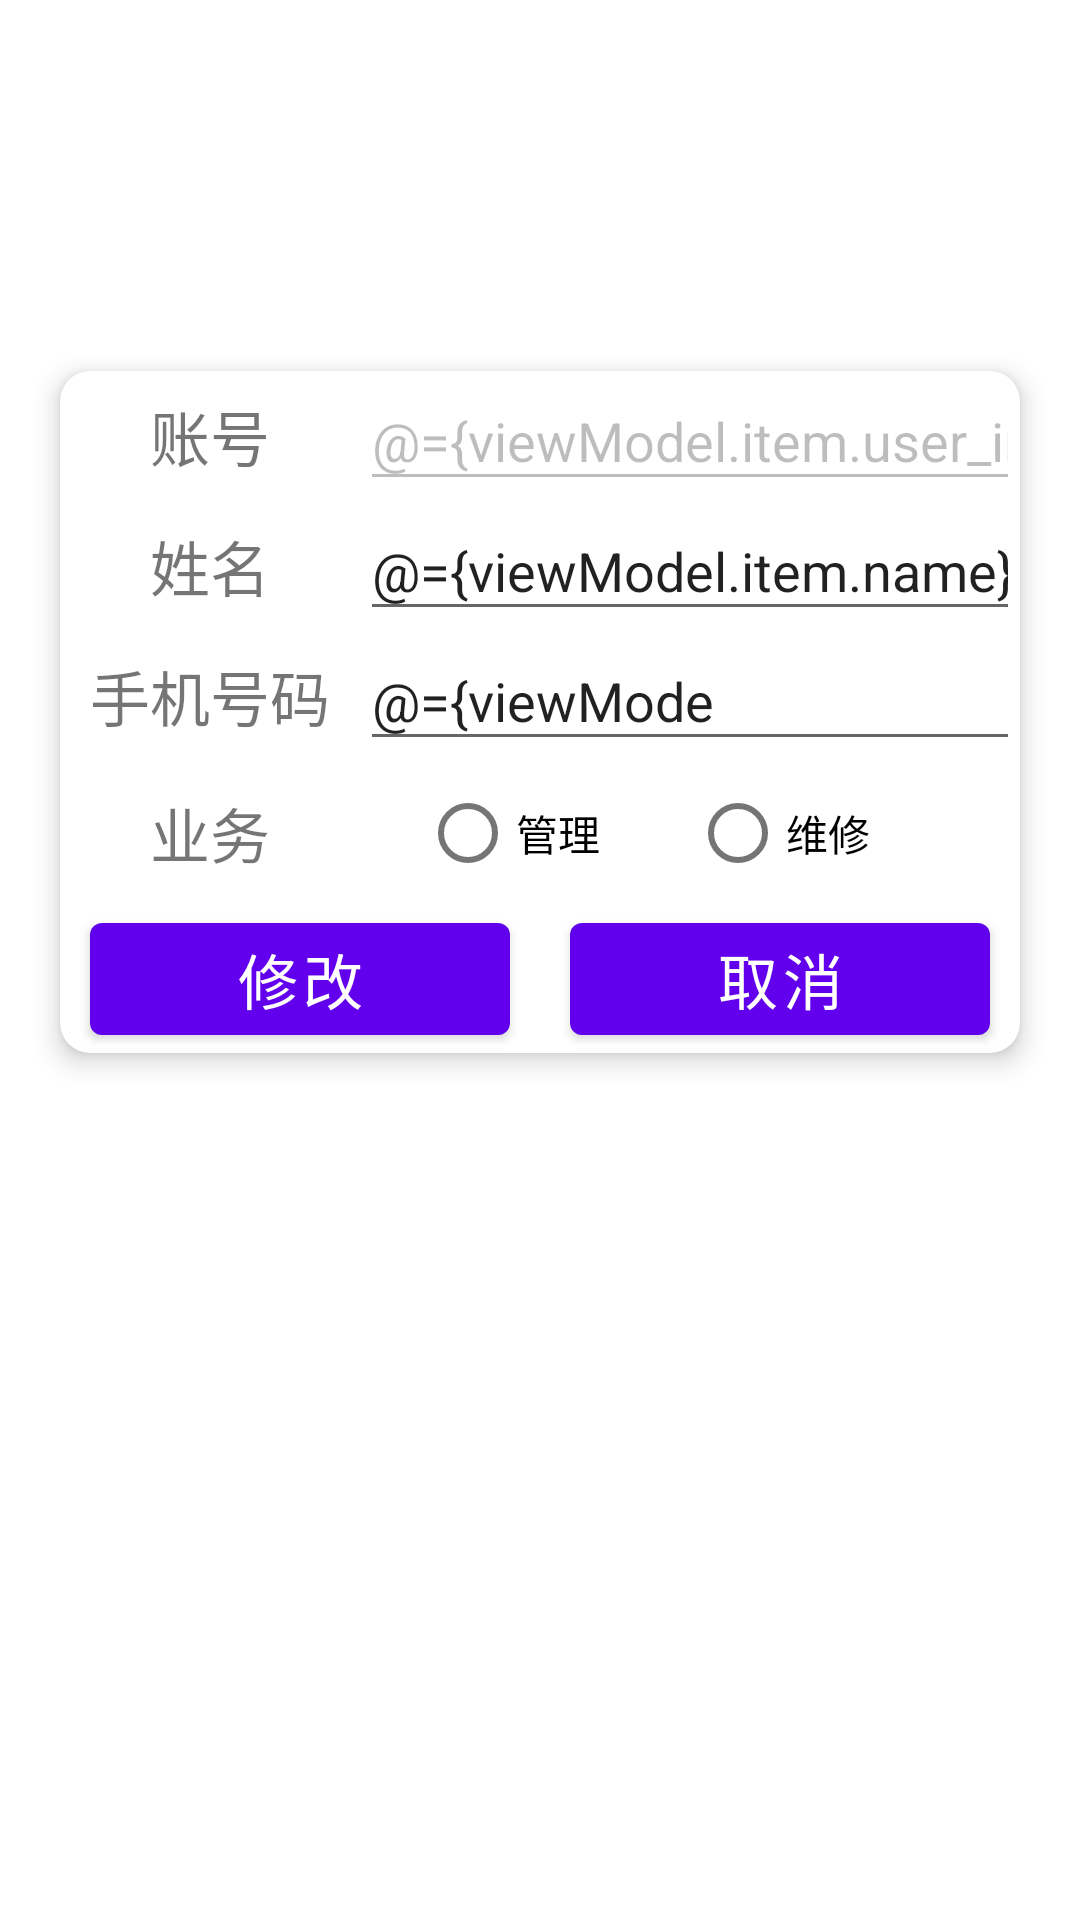

This screen was rendered from an Android layout file. Write that file and the resources it references.
<!-- AndroidManifest.xml: application theme Theme.FaultLocalization -->
<!-- res/layout/activity_person_modify.xml -->
<?xml version="1.0" encoding="utf-8"?>
<layout xmlns:android="http://schemas.android.com/apk/res/android"
    xmlns:app="http://schemas.android.com/apk/res-auto"
    xmlns:tools="http://schemas.android.com/tools">

    <data>

        <variable
            name="viewModel"
            type="com.minerdev.faultlocalization.viewmodel.PersonViewModel" />
    </data>

    <androidx.constraintlayout.widget.ConstraintLayout
        android:layout_width="match_parent"
        android:layout_height="match_parent"
        tools:context=".view.activity.PersonModifyActivity">

        <androidx.cardview.widget.CardView xmlns:card_view="http://schemas.android.com/apk/res-auto"
            android:layout_width="match_parent"
            android:layout_height="wrap_content"
            android:layout_marginStart="20dp"
            android:layout_marginEnd="20dp"
            app:layout_constraintBottom_toBottomOf="parent"
            app:layout_constraintEnd_toEndOf="parent"
            app:layout_constraintStart_toStartOf="parent"
            app:layout_constraintTop_toTopOf="parent"
            app:layout_constraintVertical_bias="0.3"
            card_view:cardCornerRadius="10dp"
            card_view:cardElevation="5dp">

            <LinearLayout
                android:id="@+id/linearLayout"
                android:layout_width="match_parent"
                android:layout_height="wrap_content"
                android:orientation="vertical">

                <TableLayout
                    android:layout_width="match_parent"
                    android:layout_height="0dp"
                    android:layout_weight="1"
                    android:stretchColumns="1">

                    <TableRow>

                        <TextView
                            android:layout_width="@dimen/table_text_width"
                            android:layout_height="wrap_content"
                            android:layout_gravity="center"
                            android:text="账号"
                            android:textSize="20sp" />

                        <EditText
                            android:id="@+id/et_id"
                            android:layout_width="match_parent"
                            android:layout_height="wrap_content"
                            android:ems="10"
                            android:enabled="false"
                            android:hint="输入6到8个英文字符或数字"
                            android:inputType="textShortMessage"
                            android:privateImeOptions="defaultInputmode=english"
                            android:text="@={viewModel.item.user_info.user_id}" />

                    </TableRow>

                    <TableRow>

                        <TextView
                            android:layout_width="@dimen/table_text_width"
                            android:layout_height="wrap_content"
                            android:layout_gravity="center"
                            android:text="姓名"
                            android:textSize="20sp" />

                        <EditText
                            android:id="@+id/et_name"
                            android:layout_width="match_parent"
                            android:layout_height="wrap_content"
                            android:ems="10"
                            android:hint="输入姓名"
                            android:inputType="textShortMessage"
                            android:text="@={viewModel.item.name}" />
                    </TableRow>

                    <TableRow>

                        <TextView
                            android:layout_width="@dimen/table_text_width"
                            android:layout_height="wrap_content"
                            android:layout_gravity="center"
                            android:text="手机号码"
                            android:textSize="20sp" />


                        <EditText
                            android:id="@+id/et_phone"
                            android:layout_width="match_parent"
                            android:layout_height="wrap_content"
                            android:ems="10"
                            android:hint="输入手机号码"
                            android:inputType="phone"
                            android:maxLength="11"
                            android:text="@={viewModel.item.phone}" />
                    </TableRow>

                    <TableRow>

                        <TextView
                            android:layout_width="@dimen/table_text_width"
                            android:layout_height="wrap_content"
                            android:layout_gravity="center"
                            android:text="业务"
                            android:textSize="20sp" />

                        <RadioGroup
                            android:id="@+id/radioGroup_job"
                            android:layout_width="match_parent"
                            android:layout_height="wrap_content"
                            android:orientation="horizontal"
                            android:paddingHorizontal="20dp">

                            <RadioButton
                                android:id="@+id/radioButton_manager"
                                android:layout_width="match_parent"
                                android:layout_height="wrap_content"
                                android:layout_weight="1"
                                android:checked="@{viewModel.item.type_id == 1}"
                                android:text="管理" />

                            <RadioButton
                                android:id="@+id/radioButton_repairman"
                                android:layout_width="match_parent"
                                android:layout_height="wrap_content"
                                android:layout_weight="1"
                                android:checked="@{viewModel.item.type_id == 2}"
                                android:text="维修" />
                        </RadioGroup>
                    </TableRow>
                </TableLayout>

                <LinearLayout
                    android:layout_width="match_parent"
                    android:layout_height="wrap_content"
                    android:orientation="horizontal">

                    <Button
                        android:id="@+id/btn_modify"
                        android:layout_width="wrap_content"
                        android:layout_height="wrap_content"
                        android:layout_marginHorizontal="10dp"
                        android:layout_weight="1"
                        android:text="修改"
                        android:textSize="20sp" />

                    <Button
                        android:id="@+id/btn_cancel"
                        android:layout_width="wrap_content"
                        android:layout_height="wrap_content"
                        android:layout_marginHorizontal="10dp"
                        android:layout_weight="1"
                        android:text="取消"
                        android:textSize="20sp" />
                </LinearLayout>
            </LinearLayout>
        </androidx.cardview.widget.CardView>
    </androidx.constraintlayout.widget.ConstraintLayout>
</layout>
<!-- resources referenced by this layout -->
<resources>
  <dimen name="table_text_width">100dp</dimen>
  <style name="Theme.FaultLocalization" parent="Theme.MaterialComponents.DayNight.DarkActionBar">
          
          <item name="colorPrimary">@color/purple_500</item>
          <item name="colorPrimaryVariant">@color/purple_700</item>
          <item name="colorOnPrimary">@color/white</item>
          
          <item name="colorSecondary">@color/teal_200</item>
          <item name="colorSecondaryVariant">@color/teal_700</item>
          <item name="colorOnSecondary">@color/black</item>
          
          <item name="android:statusBarColor" tools:targetApi="l">@color/white</item>
          <item name="android:windowLightStatusBar">true</item>
          
          <item name="actionBarTheme">@style/MyActionBarTheme</item>
          <item name="actionBarStyle">@style/MyActionBarStyle</item>
      </style>
  <style name="MyActionBarTheme">
          <item name="android:background">@color/white</item>
      </style>
  <style name="MyActionBarStyle" parent="@style/Widget.AppCompat.ActionBar">
          <item name="android:elevation">0dp</item>
      </style>
  <!-- not gathered from this repository: default colours our renderer supplied (Android Studio template values) -->
  <color name="purple_500">#FF6200EE</color>
  <color name="purple_700">#FF3700B3</color>
  <color name="teal_200">#FF03DAC5</color>
  <color name="teal_700">#FF018786</color>
  <color name="black">#FF000000</color>
  <color name="white">#FFFFFFFF</color>
</resources>
